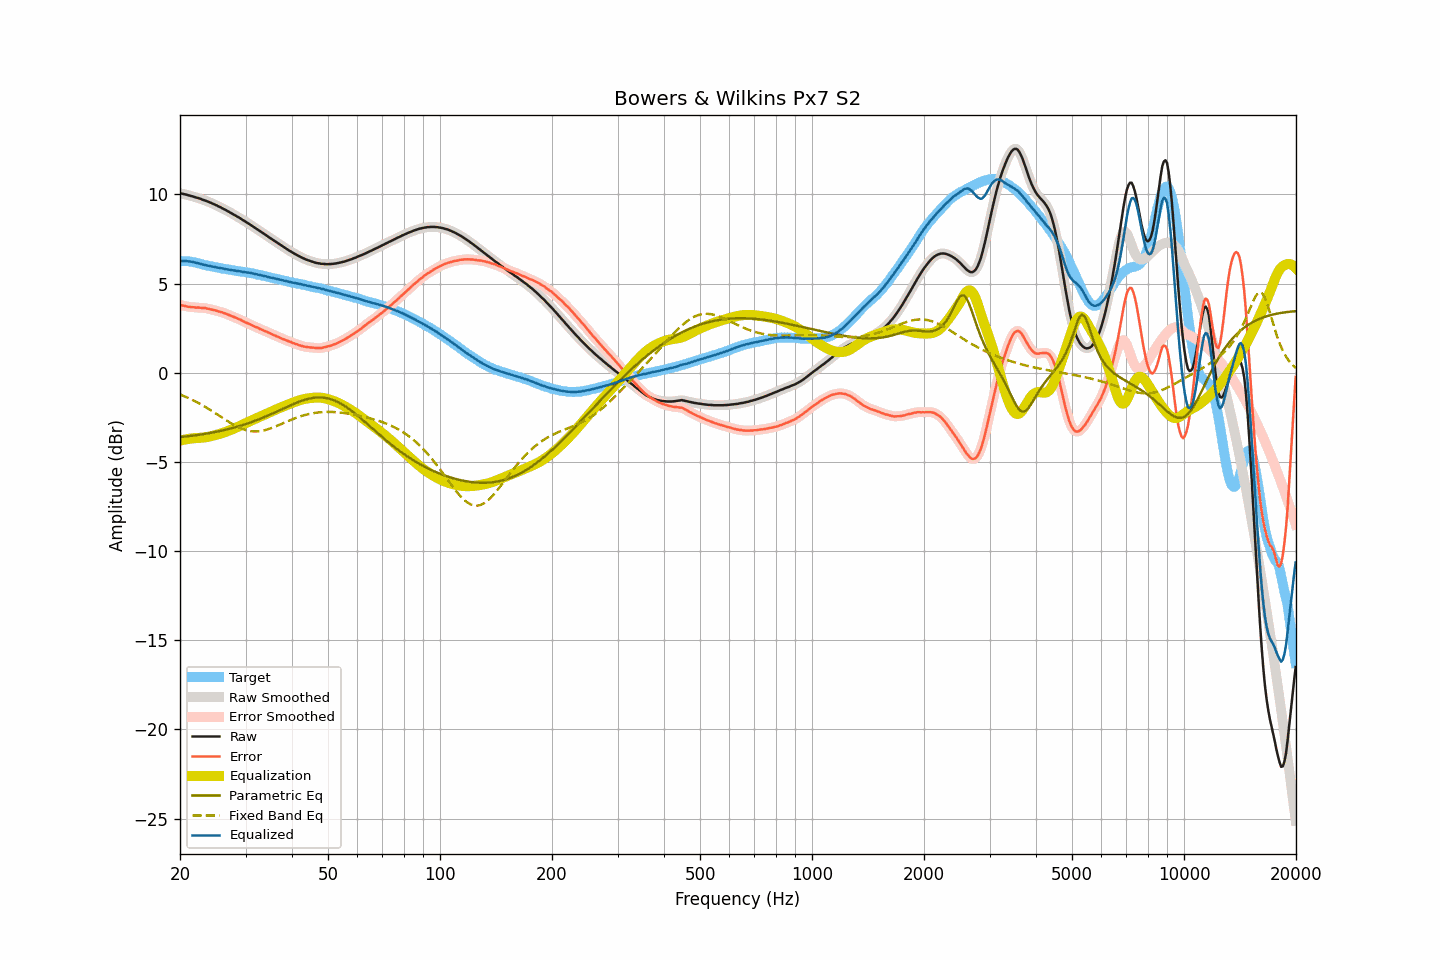

The file beside this chart, header and first rows:
frequency, raw, smoothed, error, error_smoothed, equalization, parametric_eq, fixed_band_eq, equalized_raw, equalized_smoothed, target
20.00, 10.07, 10.07, 3.81, 3.81, -3.81, -3.61, -1.22, 6.26, 6.26, 6.26
20.20, 10.05, 10.05, 3.79, 3.79, -3.78, -3.60, -1.26, 6.27, 6.27, 6.26
20.40, 10.03, 10.03, 3.77, 3.76, -3.76, -3.59, -1.29, 6.27, 6.27, 6.26
20.61, 10.01, 10.01, 3.75, 3.74, -3.74, -3.58, -1.33, 6.27, 6.26, 6.26
20.81, 9.99, 9.99, 3.73, 3.72, -3.73, -3.57, -1.37, 6.26, 6.26, 6.26
21.02, 9.96, 9.96, 3.70, 3.71, -3.71, -3.56, -1.41, 6.25, 6.25, 6.26
21.23, 9.94, 9.94, 3.70, 3.69, -3.70, -3.55, -1.45, 6.24, 6.24, 6.24
21.44, 9.91, 9.91, 3.68, 3.68, -3.68, -3.54, -1.49, 6.22, 6.23, 6.23
21.66, 9.89, 9.89, 3.68, 3.68, -3.67, -3.53, -1.54, 6.21, 6.21, 6.21
21.87, 9.86, 9.86, 3.67, 3.67, -3.67, -3.51, -1.58, 6.19, 6.19, 6.19
22.09, 9.83, 9.83, 3.65, 3.66, -3.66, -3.50, -1.63, 6.17, 6.17, 6.18
22.31, 9.81, 9.81, 3.66, 3.66, -3.66, -3.49, -1.67, 6.15, 6.15, 6.15
22.54, 9.78, 9.78, 3.65, 3.65, -3.65, -3.47, -1.72, 6.13, 6.13, 6.13
22.76, 9.75, 9.75, 3.64, 3.64, -3.64, -3.46, -1.77, 6.10, 6.10, 6.11
22.99, 9.71, 9.71, 3.63, 3.64, -3.64, -3.45, -1.82, 6.07, 6.08, 6.08
23.22, 9.68, 9.68, 3.63, 3.63, -3.63, -3.43, -1.88, 6.05, 6.05, 6.05
23.45, 9.65, 9.65, 3.62, 3.62, -3.61, -3.42, -1.93, 6.03, 6.03, 6.02
23.69, 9.61, 9.61, 3.60, 3.60, -3.60, -3.40, -1.98, 6.01, 6.01, 6.01
23.92, 9.58, 9.58, 3.59, 3.58, -3.58, -3.39, -2.04, 6.00, 5.99, 5.99
24.16, 9.54, 9.54, 3.56, 3.56, -3.56, -3.37, -2.09, 5.98, 5.98, 5.98
24.40, 9.50, 9.50, 3.54, 3.54, -3.54, -3.35, -2.15, 5.96, 5.96, 5.96
24.65, 9.46, 9.46, 3.52, 3.52, -3.52, -3.34, -2.21, 5.94, 5.94, 5.94
24.89, 9.42, 9.42, 3.50, 3.50, -3.50, -3.32, -2.27, 5.92, 5.92, 5.92
25.14, 9.38, 9.38, 3.47, 3.47, -3.47, -3.30, -2.33, 5.91, 5.91, 5.91
25.39, 9.33, 9.33, 3.44, 3.44, -3.45, -3.28, -2.39, 5.88, 5.89, 5.89
25.65, 9.29, 9.29, 3.41, 3.42, -3.42, -3.26, -2.45, 5.87, 5.87, 5.88
25.91, 9.24, 9.24, 3.39, 3.39, -3.39, -3.24, -2.50, 5.85, 5.85, 5.85
26.16, 9.20, 9.20, 3.36, 3.36, -3.36, -3.22, -2.56, 5.84, 5.84, 5.83
26.43, 9.15, 9.15, 3.33, 3.33, -3.33, -3.20, -2.62, 5.82, 5.82, 5.82
26.69, 9.10, 9.10, 3.30, 3.30, -3.29, -3.18, -2.68, 5.81, 5.81, 5.80
26.96, 9.05, 9.05, 3.26, 3.26, -3.26, -3.16, -2.74, 5.79, 5.79, 5.79
27.23, 9.00, 9.00, 3.22, 3.22, -3.22, -3.14, -2.79, 5.78, 5.78, 5.78
27.50, 8.95, 8.95, 3.18, 3.18, -3.19, -3.11, -2.85, 5.76, 5.76, 5.77
27.77, 8.90, 8.90, 3.15, 3.15, -3.15, -3.09, -2.90, 5.75, 5.75, 5.75
28.05, 8.85, 8.85, 3.11, 3.11, -3.11, -3.06, -2.95, 5.74, 5.73, 5.74
28.33, 8.79, 8.79, 3.08, 3.08, -3.07, -3.04, -3.00, 5.71, 5.72, 5.71
28.62, 8.74, 8.74, 3.04, 3.04, -3.03, -3.01, -3.04, 5.71, 5.71, 5.70
28.90, 8.69, 8.68, 3.00, 3.00, -2.99, -2.99, -3.08, 5.70, 5.69, 5.69
29.19, 8.63, 8.63, 2.96, 2.95, -2.95, -2.96, -3.12, 5.68, 5.68, 5.67
29.48, 8.57, 8.57, 2.90, 2.91, -2.91, -2.93, -3.16, 5.66, 5.66, 5.67
29.78, 8.52, 8.52, 2.86, 2.86, -2.87, -2.90, -3.19, 5.65, 5.65, 5.66
30.08, 8.46, 8.46, 2.82, 2.82, -2.82, -2.87, -3.22, 5.64, 5.64, 5.64
30.38, 8.40, 8.40, 2.78, 2.78, -2.78, -2.84, -3.24, 5.62, 5.62, 5.62
30.68, 8.35, 8.35, 2.74, 2.74, -2.74, -2.81, -3.26, 5.61, 5.61, 5.61
30.99, 8.29, 8.29, 2.70, 2.70, -2.70, -2.78, -3.27, 5.59, 5.59, 5.59
31.30, 8.23, 8.23, 2.65, 2.65, -2.65, -2.75, -3.28, 5.58, 5.58, 5.58
31.61, 8.17, 8.17, 2.61, 2.61, -2.61, -2.71, -3.29, 5.56, 5.56, 5.56
31.93, 8.11, 8.11, 2.57, 2.57, -2.57, -2.68, -3.29, 5.54, 5.54, 5.54
32.24, 8.05, 8.05, 2.54, 2.53, -2.53, -2.65, -3.29, 5.52, 5.52, 5.51
32.57, 7.99, 7.99, 2.49, 2.49, -2.49, -2.61, -3.28, 5.50, 5.50, 5.50
32.89, 7.93, 7.93, 2.45, 2.45, -2.45, -2.58, -3.27, 5.48, 5.48, 5.48
33.22, 7.87, 7.87, 2.42, 2.41, -2.41, -2.54, -3.25, 5.46, 5.46, 5.45
33.55, 7.81, 7.81, 2.37, 2.37, -2.37, -2.50, -3.24, 5.43, 5.44, 5.44
33.89, 7.75, 7.75, 2.33, 2.34, -2.33, -2.46, -3.21, 5.42, 5.42, 5.41
34.23, 7.69, 7.69, 2.30, 2.29, -2.29, -2.42, -3.19, 5.40, 5.39, 5.39
34.57, 7.62, 7.62, 2.25, 2.25, -2.25, -2.39, -3.16, 5.37, 5.37, 5.37
34.92, 7.56, 7.56, 2.21, 2.21, -2.21, -2.35, -3.13, 5.35, 5.35, 5.35
35.27, 7.50, 7.50, 2.17, 2.17, -2.17, -2.31, -3.10, 5.33, 5.33, 5.33
35.62, 7.44, 7.44, 2.13, 2.13, -2.13, -2.27, -3.06, 5.31, 5.31, 5.31
35.97, 7.38, 7.38, 2.09, 2.09, -2.09, -2.22, -3.03, 5.29, 5.29, 5.28
... 635 more rows
